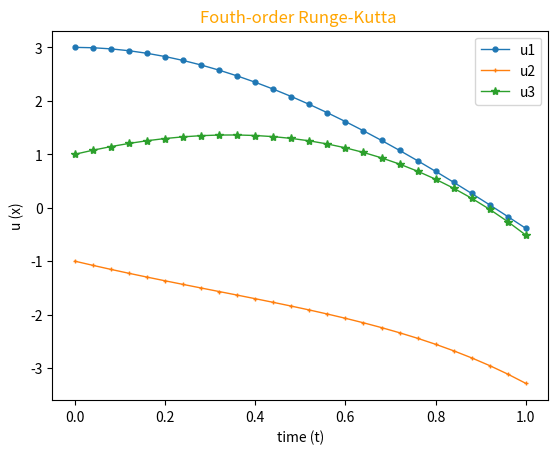

Recreate this plot in Python.
#!/usr/bin/env python3
# -*- coding: utf-8 -*-
"""
Created on Sat Apr 18 05:54:04 2020

[redacted]
"""

import numpy as np
import matplotlib.pyplot as plt

#range
a=0
b=1

#number of grid points
N=25

m=3

h=(b-a)/N  #stepsize
x=a
y=np.zeros((N+1,m)) #stores value of solution at grid N+1 grid points for m different variables
u=np.zeros(m)   # local array to store values at intermediate steps of loops

#initial condition
u[0]=y[0][0]=3
u[1]=y[0][1]=-1
u[2]=y[0][2]=1

#Initialisation (some version show error if we don't initialise)
K1=np.zeros(m)
K2=np.zeros(m)
K3=np.zeros(m)
K4=np.zeros(m)

#set of equation
def f(x,u1,u2,u3,j):
    if(j==0):
        return (u1+2*u2-2*u3+np.exp(-x))
    elif(j==1):
        return (u2+u3-2*np.exp(-x))
    elif(j==2):
        return (u1+2*u2+np.exp(-x))


for i in range(1,N+1):
    for j in range(0,m):
        K1[j]=h*f(x,u[0],u[1],u[2],j)
    for j in range(0,m):
        K2[j]=h*f(x+h/2,u[0]+K1[0]/2,u[1]+K1[1]/2,u[2]+K1[2]/2,j)
    for j in range(0,m):
        K3[j]=h*f(x+h/2,u[0]+K2[0]/2,u[1]+K2[1]/2,u[2]+K2[2]/2,j)
    for j in range(0,m):
        K4[j]=h*f(x+h,u[0]+K3[0],u[1]+K3[1],u[2]+K3[2],j)
    for j in range(0,m):
        u[j]=u[j]+(K1[j]+2*(K2[j]+K3[j])+K4[j])/6
        y[i][j]=u[j]
    x=a+i*h
 
x=np.arange(a,b+h,h)

plt.plot(x,y[:,0],marker='o',markersize=3.5, linewidth=1,label='u1')
plt.plot(x,y[:,1],marker='+',markersize=3.5, linewidth=1,label='u2')
plt.plot(x,y[:,2],marker='*', linewidth=1,label='u3')
plt.title("Fouth-order Runge-Kutta ",loc='center',fontsize=12,fontweight=0,color='orange')
plt.xlabel("time (t)")
plt.ylabel("u (x)")
plt.legend()
#plt.savefig('Q11graph.pdf',dpi=1000)
plt.show()
